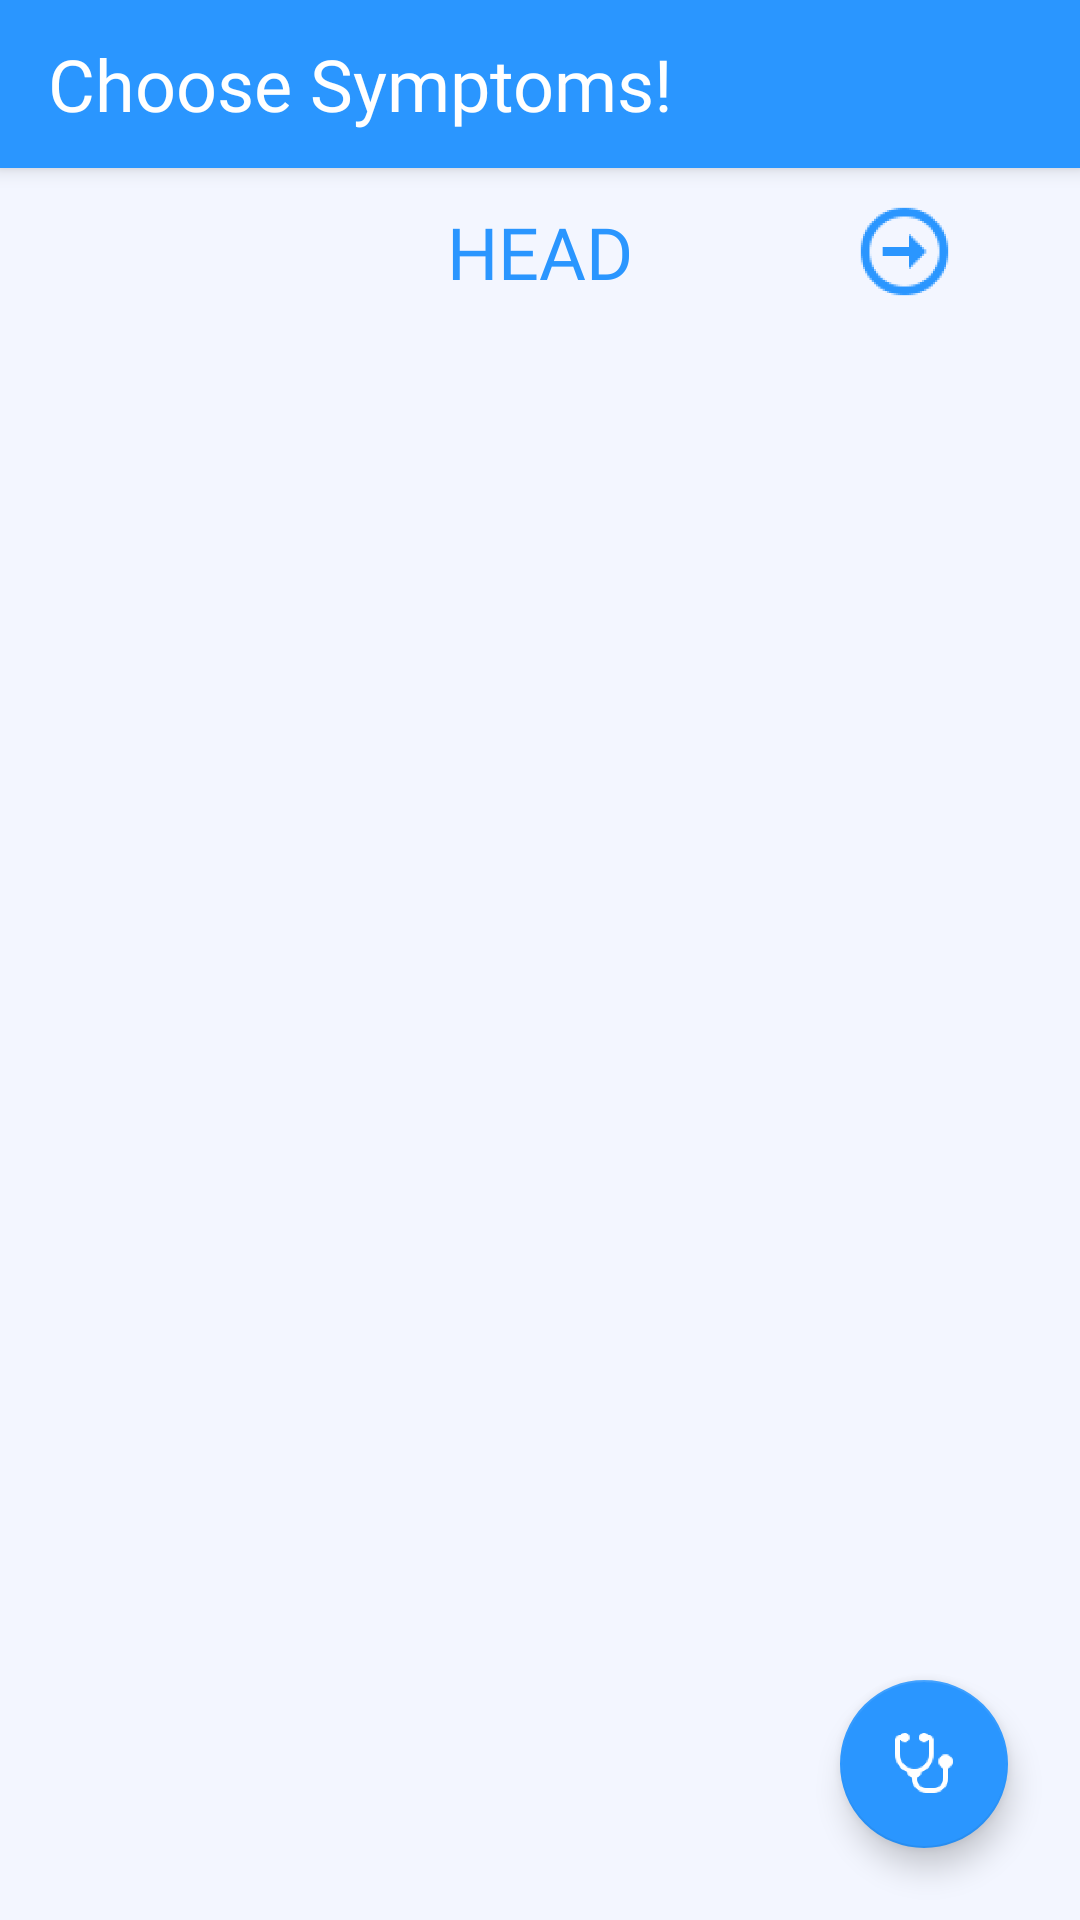

This screen was rendered from an Android layout file. Write that file and the resources it references.
<!-- AndroidManifest.xml: application theme AppTheme -->
<!-- res/layout/activity_choose_head_symptom.xml -->
<?xml version="1.0" encoding="utf-8"?>
<androidx.coordinatorlayout.widget.CoordinatorLayout xmlns:android="http://schemas.android.com/apk/res/android"
    xmlns:app="http://schemas.android.com/apk/res-auto"
    xmlns:tools="http://schemas.android.com/tools"
    android:layout_width="match_parent"
    android:layout_height="match_parent"
    tools:context=".activites.ChooseHeadSymptomActivity"
    >


        <com.google.android.material.appbar.AppBarLayout
            android:layout_width="match_parent"
            android:layout_height="wrap_content"
            android:background="@color/colorPrimary">

            <androidx.appcompat.widget.Toolbar
                android:id="@+id/toolbar"
                android:layout_width="match_parent"
                android:layout_height="?attr/actionBarSize"
                app:layout_scrollFlags="scroll|enterAlways"
                >

                <TextView
                    android:id="@+id/toolbar_title"
                    android:layout_width="wrap_content"
                    android:layout_height="wrap_content"
                    android:text="Choose Symptoms!"
                    android:textColor="@color/colorWhite"
                    android:fontFamily="@font/pacifico_regular"
                    android:textSize="@dimen/txt_size_exx_large"
                    />

            </androidx.appcompat.widget.Toolbar>
        </com.google.android.material.appbar.AppBarLayout>
    <LinearLayout
        android:layout_width="match_parent"
        android:layout_height="match_parent"
        android:background="@color/colorBackground"
        android:orientation="vertical"
        app:layout_behavior="com.google.android.material.appbar.AppBarLayout$ScrollingViewBehavior">


        <RelativeLayout
            android:layout_width="match_parent"
            android:layout_height="?attr/actionBarSize">



            <TextView
                android:id="@+id/tv_title"
                android:layout_width="wrap_content"
                android:layout_height="wrap_content"
                android:layout_centerInParent="true"
                android:text="HEAD"
                android:textColor="@color/colorPrimary"
                android:fontFamily="@font/dancing_script_bold"
                android:textSize="@dimen/txt_size_exx_large"
                />

            <ImageButton
                android:id="@+id/iv_next"
                android:layout_width="@dimen/image_button_size"
                android:layout_height="@dimen/image_button_size"
                android:layout_centerVertical="true"
                android:scaleType="fitXY"
                android:layout_marginLeft="73dp"
                android:layout_toRightOf="@+id/tv_title"
                android:background="@color/transparent"
                app:srcCompat="@drawable/icon_forward_48"
                android:tint="@color/colorPrimary"/>

        </RelativeLayout>

        <LinearLayout
            android:layout_width="match_parent"
            android:layout_height="wrap_content">

            <androidx.recyclerview.widget.RecyclerView
                android:id="@+id/rv_head_symptoms"
                android:layout_width="match_parent"
                android:layout_height="wrap_content"
                android:scrollbars="vertical" />

        </LinearLayout>


    </LinearLayout>

    <com.google.android.material.floatingactionbutton.FloatingActionButton
        android:id="@+id/fab"
        android:layout_width="wrap_content"
        android:layout_height="wrap_content"
        android:layout_margin="@dimen/margin_large"
        android:layout_gravity="bottom|end"
        app:elevation="6dp"
        android:clickable="true"
        android:tint="@color/colorWhite"
        android:src="@drawable/ic_diagnose"
        />
</androidx.coordinatorlayout.widget.CoordinatorLayout>
<!-- resources referenced by this layout -->
<resources>
  <color name="colorBackground">#f3f6ff</color>
  <color name="colorPrimary">#2a96ff</color>
  <color name="colorWhite">#ffffff</color>
  <color name="transparent">#00000000</color>
  <dimen name="image_button_size">35dp</dimen>
  <dimen name="margin_large">24dp</dimen>
  <dimen name="txt_size_exx_large">24sp</dimen>
  <!-- drawable ic_diagnose: png bitmap (drawable-hdpi, 3630 bytes) -->
  <!-- drawable icon_forward_48: png bitmap (drawable-hdpi, 3214 bytes) -->
  <style name="AppTheme" parent="Theme.AppCompat.Light.NoActionBar">
          
          <item name="colorPrimary">@color/colorPrimary</item>
          <item name="colorPrimaryDark">@color/colorPrimaryDark</item>
          <item name="colorAccent">@color/colorAccent</item>
      </style>
  <color name="colorPrimaryDark">#0069cb</color>
  <color name="colorAccent">#2a96ff</color>
</resources>
